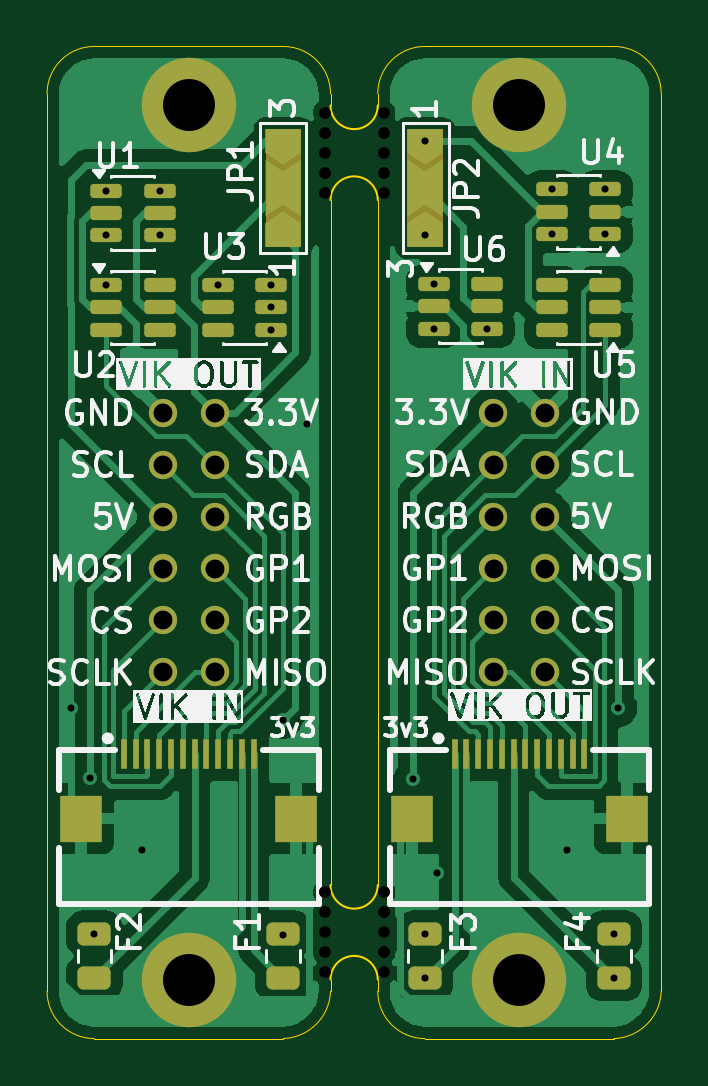
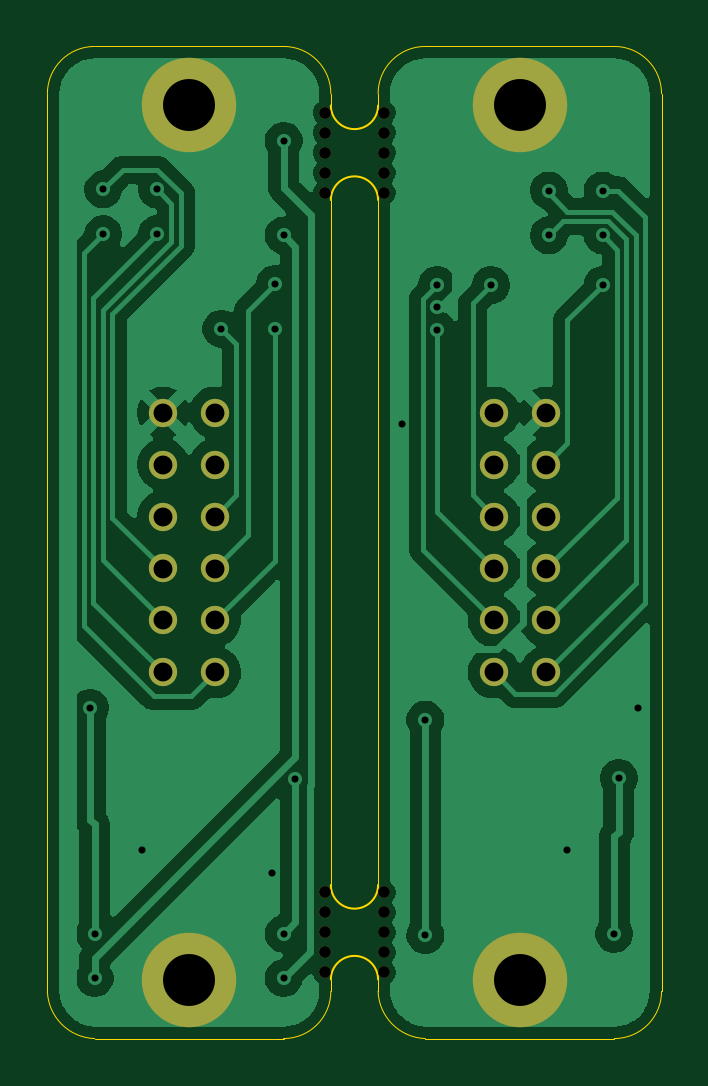
Circuit board: 11 layer files. Board 26.0 x 42.0 mm.
- bottom_copper: magnetic-connector-CuBottom.gbr (63977 bytes)
- top_copper: magnetic-connector-CuTop.gbr (69263 bytes)
- outline: magnetic-connector-EdgeCuts.gbr (2088 bytes)
- bottom_mask: magnetic-connector-MaskBottom.gbr (1943 bytes)
- top_mask: magnetic-connector-MaskTop.gbr (5063 bytes)
- drill: magnetic-connector-NPTH.drl (665 bytes)
- drill: magnetic-connector-PTH.drl (1443 bytes)
- paste: magnetic-connector-PasteBottom.gbr (505 bytes)
- paste: magnetic-connector-PasteTop.gbr (3530 bytes)
- bottom_silk: magnetic-connector-SilkBottom.gbr (1953 bytes)
- top_silk: magnetic-connector-SilkTop.gbr (93094 bytes)

=== bottom_copper: magnetic-connector-CuBottom.gbr (63977 bytes, source omitted) ===
=== top_copper: magnetic-connector-CuTop.gbr (69263 bytes, source omitted) ===
=== outline: magnetic-connector-EdgeCuts.gbr ===
%TF.GenerationSoftware,KiCad,Pcbnew,10.0.4-10.0.4~ubuntu26.04.1*%
%TF.CreationDate,2026-07-08T21:58:59-05:00*%
%TF.ProjectId,magnetic-connector,6d61676e-6574-4696-932d-636f6e6e6563,rev?*%
%TF.SameCoordinates,Original*%
%TF.FileFunction,Profile,NP*%
%FSLAX46Y46*%
G04 Gerber Fmt 4.6, Leading zero omitted, Abs format (unit mm)*
G04 Created by KiCad (PCBNEW 10.0.4-10.0.4~ubuntu26.04.1) date 2026-07-08 21:58:59*
%MOMM*%
%LPD*%
G01*
G04 APERTURE LIST*
%TA.AperFunction,Profile*%
%ADD10C,0.050000*%
%TD*%
%TA.AperFunction,Profile*%
%ADD11C,0.100000*%
%TD*%
G04 APERTURE END LIST*
D10*
X20000000Y-22000000D02*
G75*
G02*
X22000000Y-20000000I2000000J0D01*
G01*
X20000000Y-60000000D02*
X20000000Y-22000000D01*
X22000000Y-20000000D02*
X30000000Y-20000000D01*
X22000000Y-62000000D02*
G75*
G02*
X20000000Y-60000000I0J2000000D01*
G01*
X22000000Y-62000000D02*
X30000000Y-62000000D01*
X30000000Y-20000000D02*
G75*
G02*
X32000000Y-22000000I0J-2000000D01*
G01*
X32000000Y-22000000D02*
X32000000Y-22500000D01*
X32000000Y-26500000D02*
X32000000Y-55500000D01*
X32000000Y-59500000D02*
X32000000Y-60000000D01*
X32000000Y-60000000D02*
G75*
G02*
X30000000Y-62000000I-2070600J70600D01*
G01*
X34000000Y-22000000D02*
X34000000Y-22500000D01*
X34000000Y-22000000D02*
G75*
G02*
X36000000Y-20000000I2000000J0D01*
G01*
X34000000Y-55500000D02*
X34000000Y-26500000D01*
X34000000Y-59500000D02*
X34000000Y-60000000D01*
X36000000Y-20000000D02*
X44000000Y-20000000D01*
X36000000Y-62000000D02*
G75*
G02*
X34000000Y-60000000I0J2000000D01*
G01*
X36000000Y-62000000D02*
X44000000Y-62000000D01*
X44000000Y-20000000D02*
G75*
G02*
X46000000Y-22000000I0J-2000000D01*
G01*
X46000000Y-22000000D02*
X46000000Y-60000000D01*
X46000000Y-60000000D02*
G75*
G02*
X44000000Y-62000000I-2070600J70600D01*
G01*
%TO.C,REF\u002A\u002A*%
D11*
X32000000Y-59500000D02*
G75*
G02*
X34000000Y-59500000I1000000J0D01*
G01*
X34000000Y-55500000D02*
G75*
G02*
X32000000Y-55500000I-1000000J0D01*
G01*
X32000000Y-26500000D02*
G75*
G02*
X34000000Y-26500000I1000000J0D01*
G01*
X34000000Y-22500000D02*
G75*
G02*
X32000000Y-22500000I-1000000J0D01*
G01*
%TD*%
M02*

=== bottom_mask: magnetic-connector-MaskBottom.gbr ===
%TF.GenerationSoftware,KiCad,Pcbnew,10.0.4-10.0.4~ubuntu26.04.1*%
%TF.CreationDate,2026-07-08T21:58:59-05:00*%
%TF.ProjectId,magnetic-connector,6d61676e-6574-4696-932d-636f6e6e6563,rev?*%
%TF.SameCoordinates,Original*%
%TF.FileFunction,Soldermask,Bot*%
%TF.FilePolarity,Negative*%
%FSLAX46Y46*%
G04 Gerber Fmt 4.6, Leading zero omitted, Abs format (unit mm)*
G04 Created by KiCad (PCBNEW 10.0.4-10.0.4~ubuntu26.04.1) date 2026-07-08 21:58:59*
%MOMM*%
%LPD*%
G01*
G04 APERTURE LIST*
%ADD10C,1.200000*%
%ADD11C,4.000000*%
%ADD12C,0.500000*%
G04 APERTURE END LIST*
D10*
%TO.C,J_MC_CLI1*%
X41100000Y-46500000D03*
X38900000Y-46500000D03*
X41100000Y-44300000D03*
X38900000Y-44300000D03*
X41100000Y-42100000D03*
X38900000Y-42100000D03*
X41100000Y-39900000D03*
X38900000Y-39900000D03*
X41100000Y-37700000D03*
X38900000Y-37700000D03*
X41100000Y-35500000D03*
X38900000Y-35500000D03*
%TD*%
D11*
%TO.C,H_CLI_1*%
X40000000Y-22500000D03*
%TD*%
%TO.C,H_HOST_2*%
X26000000Y-59500000D03*
%TD*%
%TO.C,H_CLI_2*%
X40000000Y-59500000D03*
%TD*%
D12*
%TO.C,REF\u002A\u002A*%
X31750000Y-59200000D03*
X34250000Y-59200000D03*
X31750000Y-58350000D03*
X34250000Y-58350000D03*
X31750000Y-57500000D03*
X34250000Y-57500000D03*
X31750000Y-56650000D03*
X34250000Y-56650000D03*
X31750000Y-55800000D03*
X34250000Y-55800000D03*
%TD*%
%TO.C,REF\u002A\u002A*%
X31750000Y-26200000D03*
X34250000Y-26200000D03*
X31750000Y-25350000D03*
X34250000Y-25350000D03*
X31750000Y-24500000D03*
X34250000Y-24500000D03*
X31750000Y-23650000D03*
X34250000Y-23650000D03*
X31750000Y-22800000D03*
X34250000Y-22800000D03*
%TD*%
D10*
%TO.C,J_MC_HOST1*%
X27100000Y-35500000D03*
X24900000Y-35500000D03*
X27100000Y-37700000D03*
X24900000Y-37700000D03*
X27100000Y-39900000D03*
X24900000Y-39900000D03*
X27100000Y-42100000D03*
X24900000Y-42100000D03*
X27100000Y-44300000D03*
X24900000Y-44300000D03*
X27100000Y-46500000D03*
X24900000Y-46500000D03*
%TD*%
D11*
%TO.C,H_HOST_1*%
X26000000Y-22500000D03*
%TD*%
M02*

=== top_mask: magnetic-connector-MaskTop.gbr ===
%TF.GenerationSoftware,KiCad,Pcbnew,10.0.4-10.0.4~ubuntu26.04.1*%
%TF.CreationDate,2026-07-08T21:58:59-05:00*%
%TF.ProjectId,magnetic-connector,6d61676e-6574-4696-932d-636f6e6e6563,rev?*%
%TF.SameCoordinates,Original*%
%TF.FileFunction,Soldermask,Top*%
%TF.FilePolarity,Negative*%
%FSLAX46Y46*%
G04 Gerber Fmt 4.6, Leading zero omitted, Abs format (unit mm)*
G04 Created by KiCad (PCBNEW 10.0.4-10.0.4~ubuntu26.04.1) date 2026-07-08 21:58:59*
%MOMM*%
%LPD*%
G01*
G04 APERTURE LIST*
G04 Aperture macros list*
%AMRoundRect*
0 Rectangle with rounded corners*
0 $1 Rounding radius*
0 $2 $3 $4 $5 $6 $7 $8 $9 X,Y pos of 4 corners*
0 Add a 4 corners polygon primitive as box body*
4,1,4,$2,$3,$4,$5,$6,$7,$8,$9,$2,$3,0*
0 Add four circle primitives for the rounded corners*
1,1,$1+$1,$2,$3*
1,1,$1+$1,$4,$5*
1,1,$1+$1,$6,$7*
1,1,$1+$1,$8,$9*
0 Add four rect primitives between the rounded corners*
20,1,$1+$1,$2,$3,$4,$5,0*
20,1,$1+$1,$4,$5,$6,$7,0*
20,1,$1+$1,$6,$7,$8,$9,0*
20,1,$1+$1,$8,$9,$2,$3,0*%
%AMFreePoly0*
4,1,6,1.000000,0.000000,0.500000,-0.750000,-0.500000,-0.750000,-0.500000,0.750000,0.500000,0.750000,1.000000,0.000000,1.000000,0.000000,$1*%
G04 Aperture macros list end*
%ADD10R,1.800000X2.000000*%
%ADD11R,0.280000X1.250000*%
%ADD12FreePoly0,270.000000*%
%ADD13FreePoly0,90.000000*%
%ADD14RoundRect,0.150000X-0.512500X-0.150000X0.512500X-0.150000X0.512500X0.150000X-0.512500X0.150000X0*%
%ADD15RoundRect,0.150000X0.512500X0.150000X-0.512500X0.150000X-0.512500X-0.150000X0.512500X-0.150000X0*%
%ADD16C,1.200000*%
%ADD17C,4.000000*%
%ADD18RoundRect,0.243750X-0.456250X0.243750X-0.456250X-0.243750X0.456250X-0.243750X0.456250X0.243750X0*%
%ADD19RoundRect,0.243750X0.456250X-0.243750X0.456250X0.243750X-0.456250X0.243750X-0.456250X-0.243750X0*%
G04 APERTURE END LIST*
%TO.C,JP2*%
G36*
X35250000Y-23500000D02*
G01*
X36750000Y-23500000D01*
X36750000Y-28500000D01*
X35250000Y-28500000D01*
X35250000Y-23500000D01*
G37*
%TO.C,JP1*%
G36*
X29250000Y-23500000D02*
G01*
X30750000Y-23500000D01*
X30750000Y-28500000D01*
X29250000Y-28500000D01*
X29250000Y-23500000D01*
G37*
%TD*%
D10*
%TO.C,J_VIK_CLI1*%
X35450000Y-52686000D03*
X44550000Y-52686000D03*
D11*
X42750000Y-49962000D03*
X42250000Y-49962000D03*
X41750000Y-49962000D03*
X41250000Y-49962000D03*
X40750000Y-49962000D03*
X40250000Y-49962000D03*
X39750000Y-49962000D03*
X39250000Y-49962000D03*
X38750000Y-49962000D03*
X38250000Y-49962000D03*
X37750000Y-49962000D03*
X37250000Y-49962000D03*
%TD*%
D10*
%TO.C,J_VIK_HOST1*%
X21450000Y-52686000D03*
X30550000Y-52686000D03*
D11*
X28750000Y-49962000D03*
X28250000Y-49962000D03*
X27750000Y-49962000D03*
X27250000Y-49962000D03*
X26750000Y-49962000D03*
X26250000Y-49962000D03*
X25750000Y-49962000D03*
X25250000Y-49962000D03*
X24750000Y-49962000D03*
X24250000Y-49962000D03*
X23750000Y-49962000D03*
X23250000Y-49962000D03*
%TD*%
D12*
%TO.C,JP2*%
X36000000Y-24000000D03*
D13*
X36000000Y-28000000D03*
%TD*%
%TO.C,JP1*%
X30000000Y-28000000D03*
D12*
X30000000Y-24000000D03*
%TD*%
D14*
%TO.C,U6*%
X36362500Y-30050000D03*
X36362500Y-31000000D03*
X36362500Y-31950000D03*
X38637500Y-31950000D03*
X38637500Y-31000000D03*
X38637500Y-30050000D03*
%TD*%
D15*
%TO.C,U5*%
X43637500Y-32000000D03*
X43637500Y-31050000D03*
X43637500Y-30100000D03*
X41362500Y-30100000D03*
X41362500Y-31050000D03*
X41362500Y-32000000D03*
%TD*%
%TO.C,U4*%
X43637500Y-27950000D03*
X43637500Y-27000000D03*
X43637500Y-26050000D03*
X41362500Y-26050000D03*
X41362500Y-27000000D03*
X41362500Y-27950000D03*
%TD*%
%TO.C,U3*%
X29500000Y-32000000D03*
X29500000Y-31050000D03*
X29500000Y-30100000D03*
X27225000Y-30100000D03*
X27225000Y-31050000D03*
X27225000Y-32000000D03*
%TD*%
D14*
%TO.C,U2*%
X22500000Y-30100000D03*
X22500000Y-31050000D03*
X22500000Y-32000000D03*
X24775000Y-32000000D03*
X24775000Y-31050000D03*
X24775000Y-30100000D03*
%TD*%
%TO.C,U1*%
X22500000Y-26100000D03*
X22500000Y-27050000D03*
X22500000Y-28000000D03*
X24775000Y-28000000D03*
X24775000Y-27050000D03*
X24775000Y-26100000D03*
%TD*%
D16*
%TO.C,J_MC_CLI1*%
X41100000Y-46500000D03*
X38900000Y-46500000D03*
X41100000Y-44300000D03*
X38900000Y-44300000D03*
X41100000Y-42100000D03*
X38900000Y-42100000D03*
X41100000Y-39900000D03*
X38900000Y-39900000D03*
X41100000Y-37700000D03*
X38900000Y-37700000D03*
X41100000Y-35500000D03*
X38900000Y-35500000D03*
%TD*%
D17*
%TO.C,H_CLI_1*%
X40000000Y-22500000D03*
%TD*%
%TO.C,H_HOST_2*%
X26000000Y-59500000D03*
%TD*%
%TO.C,H_CLI_2*%
X40000000Y-59500000D03*
%TD*%
D16*
%TO.C,J_MC_HOST1*%
X27100000Y-35500000D03*
X24900000Y-35500000D03*
X27100000Y-37700000D03*
X24900000Y-37700000D03*
X27100000Y-39900000D03*
X24900000Y-39900000D03*
X27100000Y-42100000D03*
X24900000Y-42100000D03*
X27100000Y-44300000D03*
X24900000Y-44300000D03*
X27100000Y-46500000D03*
X24900000Y-46500000D03*
%TD*%
D17*
%TO.C,H_HOST_1*%
X26000000Y-22500000D03*
%TD*%
D18*
%TO.C,F3*%
X36000000Y-57562500D03*
X36000000Y-59437500D03*
%TD*%
D19*
%TO.C,F2*%
X22000000Y-59437500D03*
X22000000Y-57562500D03*
%TD*%
D18*
%TO.C,F4*%
X44000000Y-57562500D03*
X44000000Y-59437500D03*
%TD*%
D19*
%TO.C,F1*%
X30000000Y-57562500D03*
X30000000Y-59437500D03*
%TD*%
M02*

=== drill: magnetic-connector-NPTH.drl ===
M48
; DRILL file KiCad 10.0.4-10.0.4~ubuntu26.04.1 date 2026-07-08T21:58:59
; FORMAT={-:-/ absolute / inch / decimal}
; #@! TF.CreationDate,2026-07-08T21:58:59-05:00
; #@! TF.GenerationSoftware,Kicad,Pcbnew,10.0.4-10.0.4~ubuntu26.04.1
; #@! TF.FileFunction,NonPlated,1,2,NPTH
FMAT,2
INCH
; #@! TA.AperFunction,NonPlated,NPTH,ComponentDrill
T1C0.0197
%
G90
G05
T1
X1.25Y-0.8976
X1.25Y-0.9311
X1.25Y-0.9646
X1.25Y-0.998
X1.25Y-1.0315
X1.25Y-2.1969
X1.25Y-2.2303
X1.25Y-2.2638
X1.25Y-2.2972
X1.25Y-2.3307
X1.3484Y-0.8976
X1.3484Y-0.9311
X1.3484Y-0.9646
X1.3484Y-0.998
X1.3484Y-1.0315
X1.3484Y-2.1969
X1.3484Y-2.2303
X1.3484Y-2.2638
X1.3484Y-2.2972
X1.3484Y-2.3307
M30

=== drill: magnetic-connector-PTH.drl ===
M48
; DRILL file KiCad 10.0.4-10.0.4~ubuntu26.04.1 date 2026-07-08T21:58:59
; FORMAT={-:-/ absolute / inch / decimal}
; #@! TF.CreationDate,2026-07-08T21:58:59-05:00
; #@! TF.GenerationSoftware,Kicad,Pcbnew,10.0.4-10.0.4~ubuntu26.04.1
; #@! TF.FileFunction,Plated,1,2,PTH
FMAT,2
INCH
; #@! TA.AperFunction,Plated,PTH,ViaDrill
T1C0.0118
; #@! TA.AperFunction,Plated,PTH,ComponentDrill
T2C0.0315
; #@! TA.AperFunction,Plated,PTH,ComponentDrill
T3C0.0866
%
G90
G05
T1
X0.8268Y-1.8898
X0.8587Y-2.0069
X0.8661Y-2.2662
X0.8858Y-1.0276
X0.8858Y-1.1024
X0.8858Y-1.185
X0.9449Y-2.126
X0.9754Y-1.0276
X0.9754Y-1.1024
X1.0719Y-1.185
X1.1614Y-1.185
X1.1614Y-1.2224
X1.1614Y-1.2598
X1.1811Y-1.9094
X1.1811Y-2.2687
X1.2205Y-1.4173
X1.3976Y-2.0079
X1.4173Y-0.9449
X1.4173Y-1.1024
X1.4173Y-2.2662
X1.4173Y-2.3401
X1.4316Y-1.1831
X1.4316Y-1.2579
X1.437Y-2.1654
X1.5212Y-1.2579
X1.6284Y-1.0256
X1.6284Y-1.1004
X1.6535Y-2.126
X1.718Y-1.0256
X1.718Y-1.1004
X1.7323Y-2.2662
X1.7323Y-2.3401
X1.7398Y-1.8898
T2
X0.9803Y-1.3976
X0.9803Y-1.4843
X0.9803Y-1.5709
X0.9803Y-1.6575
X0.9803Y-1.7441
X0.9803Y-1.8307
X1.0669Y-1.3976
X1.0669Y-1.4843
X1.0669Y-1.5709
X1.0669Y-1.6575
X1.0669Y-1.7441
X1.0669Y-1.8307
X1.5315Y-1.3976
X1.5315Y-1.4843
X1.5315Y-1.5709
X1.5315Y-1.6575
X1.5315Y-1.7441
X1.5315Y-1.8307
X1.6181Y-1.3976
X1.6181Y-1.4843
X1.6181Y-1.5709
X1.6181Y-1.6575
X1.6181Y-1.7441
X1.6181Y-1.8307
T3
X1.0236Y-0.8858
X1.0236Y-2.3425
X1.5748Y-0.8858
X1.5748Y-2.3425
M30

=== paste: magnetic-connector-PasteBottom.gbr ===
%TF.GenerationSoftware,KiCad,Pcbnew,10.0.4-10.0.4~ubuntu26.04.1*%
%TF.CreationDate,2026-07-08T21:58:59-05:00*%
%TF.ProjectId,magnetic-connector,6d61676e-6574-4696-932d-636f6e6e6563,rev?*%
%TF.SameCoordinates,Original*%
%TF.FileFunction,Paste,Bot*%
%TF.FilePolarity,Positive*%
%FSLAX46Y46*%
G04 Gerber Fmt 4.6, Leading zero omitted, Abs format (unit mm)*
G04 Created by KiCad (PCBNEW 10.0.4-10.0.4~ubuntu26.04.1) date 2026-07-08 21:58:59*
%MOMM*%
%LPD*%
G01*
G04 APERTURE LIST*
G04 APERTURE END LIST*
M02*

=== paste: magnetic-connector-PasteTop.gbr (3530 bytes, source withheld) ===
=== bottom_silk: magnetic-connector-SilkBottom.gbr ===
%TF.GenerationSoftware,KiCad,Pcbnew,10.0.4-10.0.4~ubuntu26.04.1*%
%TF.CreationDate,2026-07-08T21:58:59-05:00*%
%TF.ProjectId,magnetic-connector,6d61676e-6574-4696-932d-636f6e6e6563,rev?*%
%TF.SameCoordinates,Original*%
%TF.FileFunction,Legend,Bot*%
%TF.FilePolarity,Positive*%
%FSLAX46Y46*%
G04 Gerber Fmt 4.6, Leading zero omitted, Abs format (unit mm)*
G04 Created by KiCad (PCBNEW 10.0.4-10.0.4~ubuntu26.04.1) date 2026-07-08 21:58:59*
%MOMM*%
%LPD*%
G01*
G04 APERTURE LIST*
%ADD10C,1.200000*%
%ADD11C,4.000000*%
%ADD12C,0.500000*%
G04 APERTURE END LIST*
%LPC*%
D10*
%TO.C,J_MC_CLI1*%
X41100000Y-46500000D03*
X38900000Y-46500000D03*
X41100000Y-44300000D03*
X38900000Y-44300000D03*
X41100000Y-42100000D03*
X38900000Y-42100000D03*
X41100000Y-39900000D03*
X38900000Y-39900000D03*
X41100000Y-37700000D03*
X38900000Y-37700000D03*
X41100000Y-35500000D03*
X38900000Y-35500000D03*
%TD*%
D11*
%TO.C,H_CLI_1*%
X40000000Y-22500000D03*
%TD*%
%TO.C,H_HOST_2*%
X26000000Y-59500000D03*
%TD*%
%TO.C,H_CLI_2*%
X40000000Y-59500000D03*
%TD*%
D12*
%TO.C,REF\u002A\u002A*%
X31750000Y-59200000D03*
X34250000Y-59200000D03*
X31750000Y-58350000D03*
X34250000Y-58350000D03*
X31750000Y-57500000D03*
X34250000Y-57500000D03*
X31750000Y-56650000D03*
X34250000Y-56650000D03*
X31750000Y-55800000D03*
X34250000Y-55800000D03*
%TD*%
%TO.C,REF\u002A\u002A*%
X31750000Y-26200000D03*
X34250000Y-26200000D03*
X31750000Y-25350000D03*
X34250000Y-25350000D03*
X31750000Y-24500000D03*
X34250000Y-24500000D03*
X31750000Y-23650000D03*
X34250000Y-23650000D03*
X31750000Y-22800000D03*
X34250000Y-22800000D03*
%TD*%
D10*
%TO.C,J_MC_HOST1*%
X27100000Y-35500000D03*
X24900000Y-35500000D03*
X27100000Y-37700000D03*
X24900000Y-37700000D03*
X27100000Y-39900000D03*
X24900000Y-39900000D03*
X27100000Y-42100000D03*
X24900000Y-42100000D03*
X27100000Y-44300000D03*
X24900000Y-44300000D03*
X27100000Y-46500000D03*
X24900000Y-46500000D03*
%TD*%
D11*
%TO.C,H_HOST_1*%
X26000000Y-22500000D03*
%TD*%
%LPD*%
M02*

=== top_silk: magnetic-connector-SilkTop.gbr (93094 bytes, source omitted) ===
